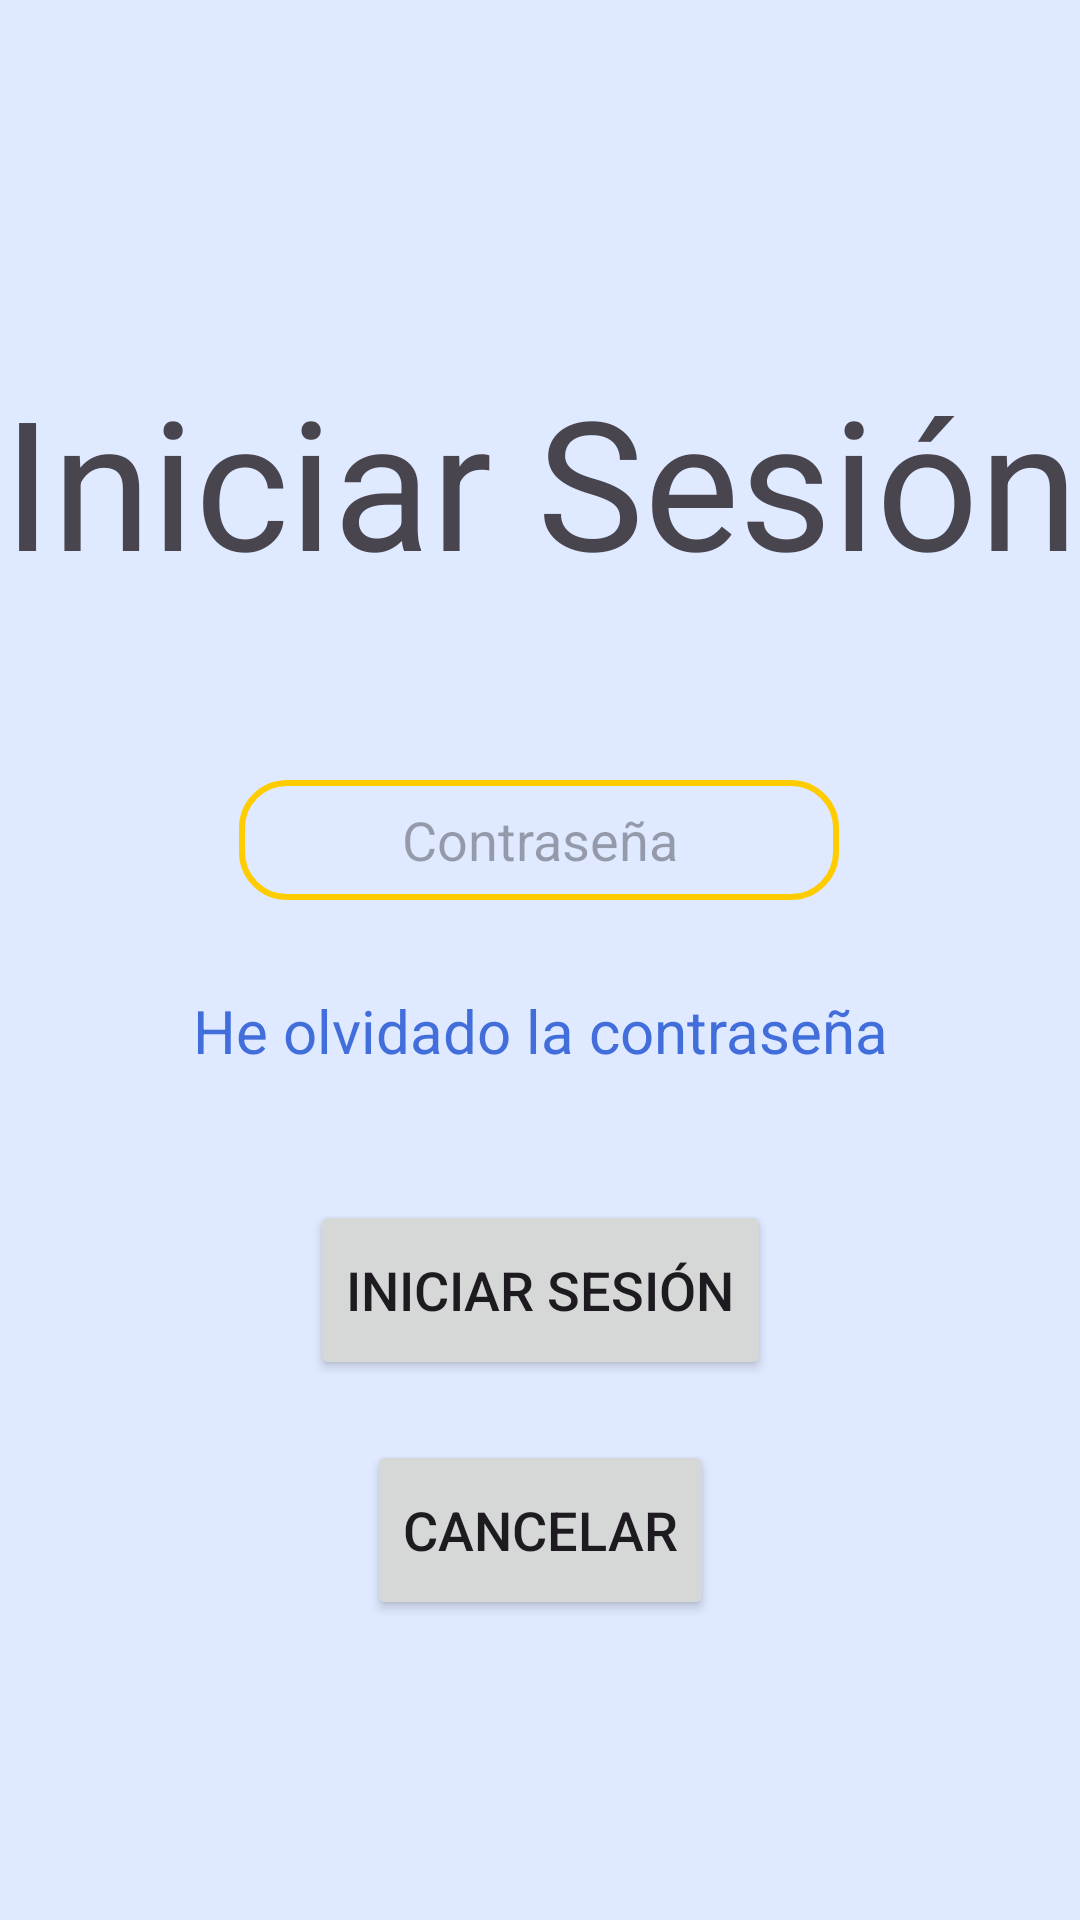

Write the Android layout XML for this screen, with the resource values it uses.
<!-- AndroidManifest.xml: application theme Theme.WhatWhy -->
<!-- res/layout/activity_inicio_sesion.xml -->
<?xml version="1.0" encoding="utf-8"?>
<androidx.constraintlayout.widget.ConstraintLayout xmlns:android="http://schemas.android.com/apk/res/android"
    xmlns:app="http://schemas.android.com/apk/res-auto"
    xmlns:tools="http://schemas.android.com/tools"
    android:layout_width="match_parent"
    android:layout_height="match_parent">

    <EditText
        android:id="@+id/txtIniPass"
        android:layout_width="200dp"
        android:layout_height="40dp"
        android:layout_marginBottom="100dp"
        android:background="@drawable/outline_text"
        android:ems="10"
        android:gravity="center"
        android:hint="Contraseña"
        android:inputType="textPassword"
        app:layout_constraintBottom_toTopOf="@+id/bIni"
        app:layout_constraintEnd_toEndOf="parent"
        app:layout_constraintHorizontal_bias="0.497"
        app:layout_constraintStart_toStartOf="parent" />

    <EditText
        android:id="@+id/txtIniUser"
        android:layout_width="200dp"
        android:layout_height="40dp"
        android:layout_margin="15dp"
        android:layout_marginBottom="50dp"
        android:background="@drawable/outline_text"
        android:ems="10"
        android:gravity="center"
        android:hint="E-mail"
        android:inputType="text"
        app:layout_constraintBottom_toTopOf="@+id/txtIniPass"
        app:layout_constraintEnd_toEndOf="parent"
        app:layout_constraintHorizontal_bias="0.497"
        app:layout_constraintStart_toStartOf="parent"
        app:layout_constraintTop_toBottomOf="@+id/textView"
        app:layout_constraintVertical_bias="0.842" />

    <Button
        android:id="@+id/bIni"
        android:layout_width="wrap_content"
        android:layout_height="60dp"
        android:layout_marginBottom="20dp"
        android:text="Iniciar sesión"
        app:layout_constraintBottom_toTopOf="@+id/bCancelar"
        app:layout_constraintEnd_toEndOf="parent"
        app:layout_constraintStart_toStartOf="parent" />

    <Button
        android:id="@+id/bCancelar"
        android:layout_width="wrap_content"
        android:layout_height="60dp"
        android:layout_marginBottom="100dp"
        android:text="Cancelar"
        app:layout_constraintBottom_toBottomOf="parent"
        app:layout_constraintEnd_toEndOf="parent"
        app:layout_constraintStart_toStartOf="parent" />

    <TextView
        android:id="@+id/textView"
        android:layout_width="0dp"
        android:layout_height="134dp"
        android:layout_marginTop="120dp"
        android:text="Iniciar Sesión"
        android:textAlignment="center"
        android:textSize="60sp"
        app:layout_constraintEnd_toEndOf="parent"
        app:layout_constraintHorizontal_bias="0.0"
        app:layout_constraintStart_toStartOf="parent"
        app:layout_constraintTop_toTopOf="parent" />

    <TextView
        android:id="@+id/txtOlvidadoPass"
        android:layout_width="wrap_content"
        android:layout_height="wrap_content"
        android:layout_marginTop="30dp"
        android:text="He olvidado la contraseña"
        android:textColor="#426EDB"
        android:textSize="20sp"
        app:layout_constraintEnd_toEndOf="parent"
        app:layout_constraintStart_toStartOf="parent"
        app:layout_constraintTop_toBottomOf="@+id/txtIniPass" />

</androidx.constraintlayout.widget.ConstraintLayout>
<!-- resources referenced by this layout -->
<resources>
  <!-- drawable outline_text (drawable) -->
  <?xml version="1.0" encoding="utf-8"?>
  <shape xmlns:android="http://schemas.android.com/apk/res/android">
      <stroke android:color="#FFCC00"
          android:width="2dp"/>
  
      <corners android:radius="15dp"/>
  </shape>
  <style name="Theme.WhatWhy" parent="Base.Theme.WhatWhy" />
  <style name="Base.Theme.WhatWhy" parent="Theme.Material3.DayNight.NoActionBar">
          
          <item name="android:windowBackground">#DFE9FF</item>
          <item name="android:textSize">18sp</item>
          
      </style>
</resources>
